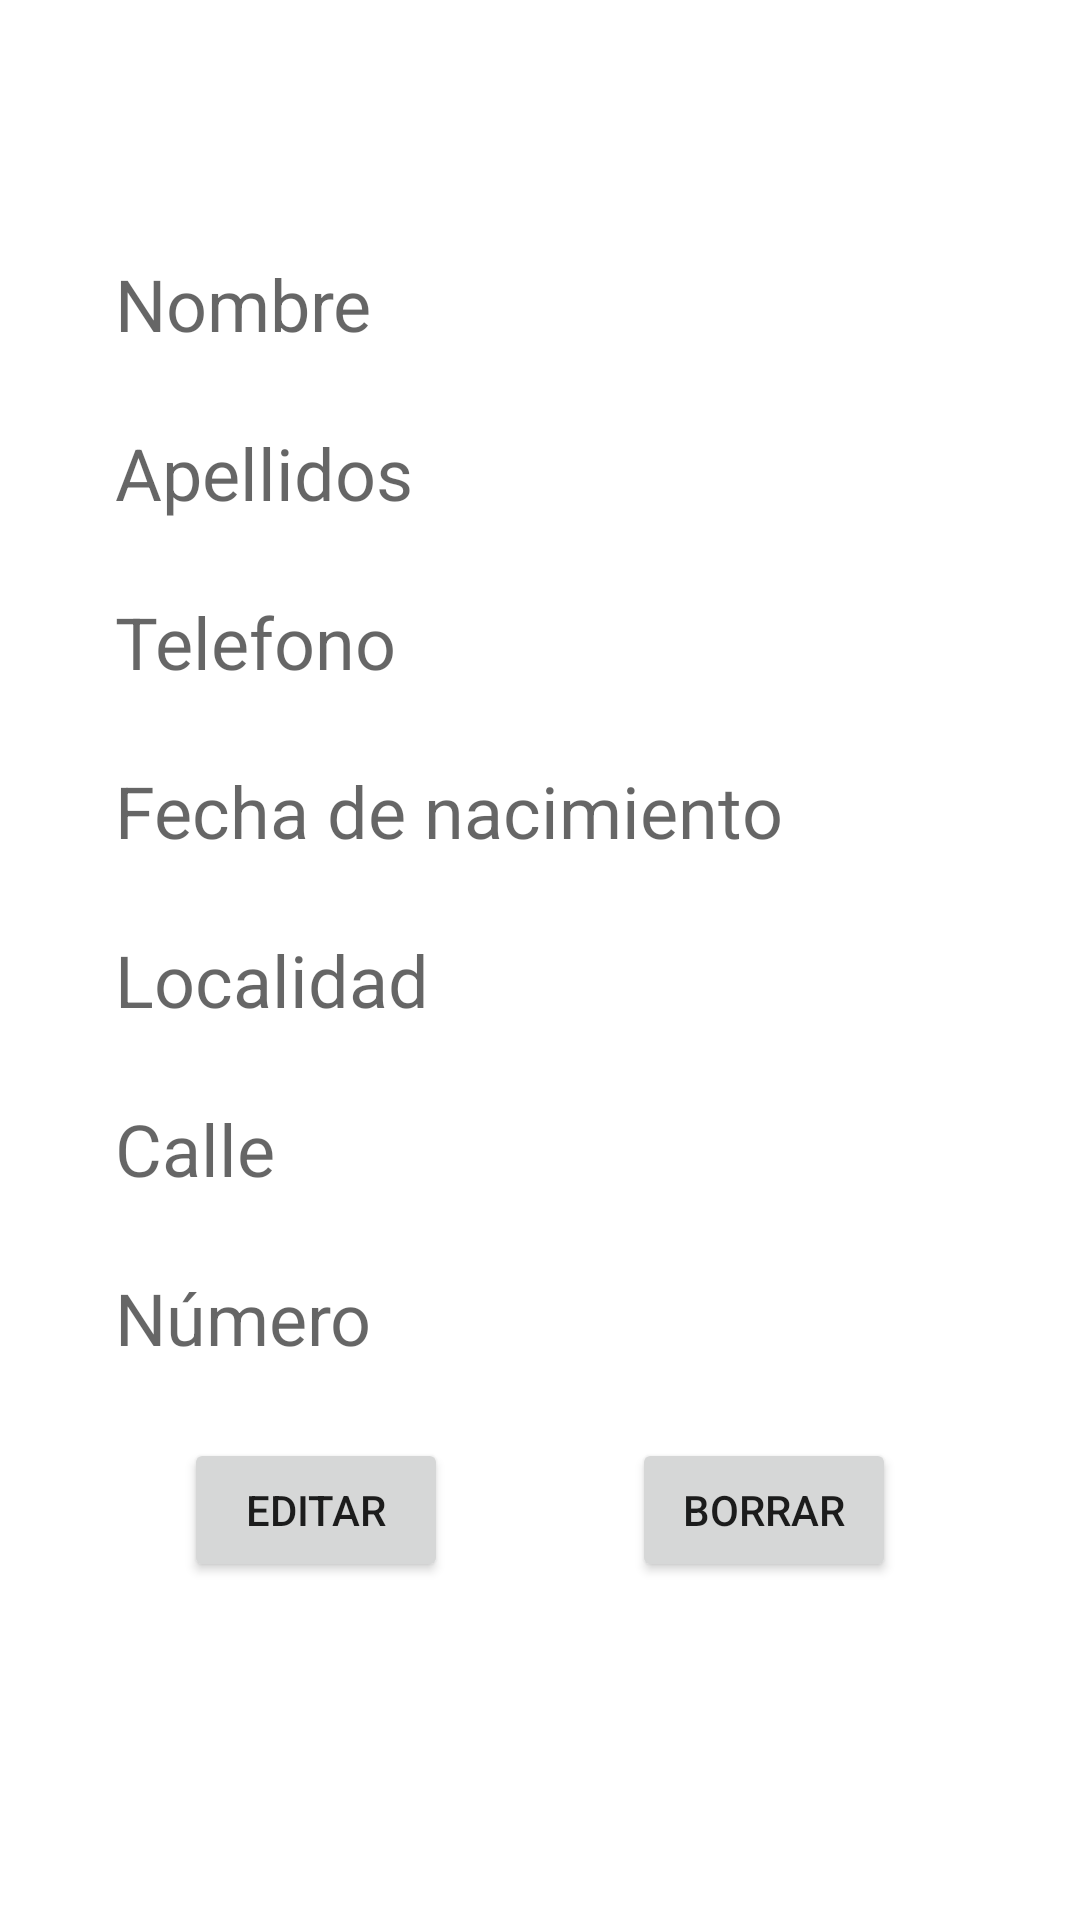

Here is an Android app screen rendered from its layout file. Give the layout XML and the strings, colors and styles it references.
<!-- AndroidManifest.xml: application theme Theme.ExamenBDAgenda -->
<!-- res/layout/activity_agenda.xml -->
<?xml version="1.0" encoding="utf-8"?>
<androidx.constraintlayout.widget.ConstraintLayout xmlns:android="http://schemas.android.com/apk/res/android"
    xmlns:app="http://schemas.android.com/apk/res-auto"
    xmlns:tools="http://schemas.android.com/tools"
    android:layout_width="match_parent"
    android:layout_height="match_parent"
    tools:context=".view.AgendaActivity">

    <TextView
        android:id="@+id/nombretv"
        android:layout_width="wrap_content"
        android:layout_height="wrap_content"
        android:ems="10"
        android:hint="@string/nombreet"
        android:textSize="24sp"
        app:layout_constraintBottom_toBottomOf="parent"
        app:layout_constraintEnd_toEndOf="parent"
        app:layout_constraintStart_toStartOf="parent"
        app:layout_constraintTop_toTopOf="parent"
        app:layout_constraintVertical_bias="0.13999999" />

    <TextView
        android:id="@+id/apellidostv"
        android:layout_width="wrap_content"
        android:layout_height="wrap_content"
        android:layout_marginTop="24dp"
        android:ems="10"
        android:hint="@string/apellidoset"
        android:textSize="24sp"
        app:layout_constraintEnd_toEndOf="parent"
        app:layout_constraintStart_toStartOf="parent"
        app:layout_constraintTop_toBottomOf="@+id/nombretv" />

    <TextView
        android:id="@+id/fechatv"
        android:layout_width="wrap_content"
        android:layout_height="wrap_content"
        android:layout_marginTop="24dp"
        android:ems="10"
        android:hint="@string/fechaet"
        android:textSize="24sp"
        app:layout_constraintEnd_toEndOf="parent"
        app:layout_constraintStart_toStartOf="parent"
        app:layout_constraintTop_toBottomOf="@+id/telefonotv" />

    <TextView
        android:id="@+id/telefonotv"
        android:layout_width="wrap_content"
        android:layout_height="wrap_content"
        android:layout_marginTop="24dp"
        android:ems="10"
        android:hint="@string/telefonoet"
        android:textSize="24sp"
        app:layout_constraintEnd_toEndOf="parent"
        app:layout_constraintStart_toStartOf="parent"
        app:layout_constraintTop_toBottomOf="@+id/apellidostv" />

    <TextView
        android:id="@+id/localidadtv"
        android:layout_width="wrap_content"
        android:layout_height="wrap_content"
        android:layout_marginTop="24dp"
        android:ems="10"
        android:hint="@string/localidadet"
        android:textSize="24sp"
        app:layout_constraintEnd_toEndOf="parent"
        app:layout_constraintStart_toStartOf="parent"
        app:layout_constraintTop_toBottomOf="@+id/fechatv" />

    <TextView
        android:id="@+id/calletv"
        android:layout_width="wrap_content"
        android:layout_height="wrap_content"
        android:layout_marginTop="24dp"
        android:ems="10"
        android:hint="@string/calleet"
        android:textSize="24sp"
        app:layout_constraintEnd_toEndOf="parent"
        app:layout_constraintStart_toStartOf="parent"
        app:layout_constraintTop_toBottomOf="@+id/localidadtv" />

    <TextView
        android:id="@+id/numerotv"
        android:layout_width="wrap_content"
        android:layout_height="wrap_content"
        android:layout_marginTop="24dp"
        android:ems="10"
        android:hint="@string/Númeroet"
        android:textSize="24sp"
        app:layout_constraintEnd_toEndOf="parent"
        app:layout_constraintStart_toStartOf="parent"
        app:layout_constraintTop_toBottomOf="@+id/calletv" />

    <Button
        android:id="@+id/editarbt"
        android:layout_width="wrap_content"
        android:layout_height="wrap_content"
        android:layout_marginTop="24dp"
        android:text="@string/editarbt"
        app:layout_constraintEnd_toStartOf="@+id/borrarbt"
        app:layout_constraintHorizontal_bias="0.5"
        app:layout_constraintStart_toStartOf="parent"
        app:layout_constraintTop_toBottomOf="@+id/numerotv" />

    <Button
        android:id="@+id/borrarbt"
        android:layout_width="wrap_content"
        android:layout_height="wrap_content"
        android:layout_marginTop="24dp"
        android:text="@string/borrarbt"
        app:layout_constraintEnd_toEndOf="parent"
        app:layout_constraintHorizontal_bias="0.5"
        app:layout_constraintStart_toEndOf="@+id/editarbt"
        app:layout_constraintTop_toBottomOf="@+id/numerotv" />

</androidx.constraintlayout.widget.ConstraintLayout>
<!-- resources referenced by this layout -->
<resources>
  <string name="apellidoset">Apellidos</string>
  <string name="borrarbt">Borrar</string>
  <string name="calleet">Calle</string>
  <string name="editarbt">Editar</string>
  <string name="fechaet">Fecha de nacimiento</string>
  <string name="localidadet">Localidad</string>
  <string name="nombreet">Nombre</string>
  <string name="telefonoet">Telefono</string>
  <style name="Theme.ExamenBDAgenda" parent="Theme.MaterialComponents.DayNight.DarkActionBar">
          
          <item name="colorPrimary">@color/purple_500</item>
          <item name="colorPrimaryVariant">@color/purple_700</item>
          <item name="colorOnPrimary">@color/white</item>
          
          <item name="colorSecondary">@color/teal_200</item>
          <item name="colorSecondaryVariant">@color/teal_700</item>
          <item name="colorOnSecondary">@color/black</item>
          
          <item name="android:statusBarColor" tools:targetApi="l">?attr/colorPrimaryVariant</item>
          
      </style>
  <!-- not gathered from this repository: default colours our renderer supplied (Android Studio template values) -->
  <color name="purple_500">#FF6200EE</color>
  <color name="purple_700">#FF3700B3</color>
  <color name="teal_200">#FF03DAC5</color>
  <color name="teal_700">#FF018786</color>
  <color name="black">#FF000000</color>
  <color name="white">#FFFFFFFF</color>
</resources>
